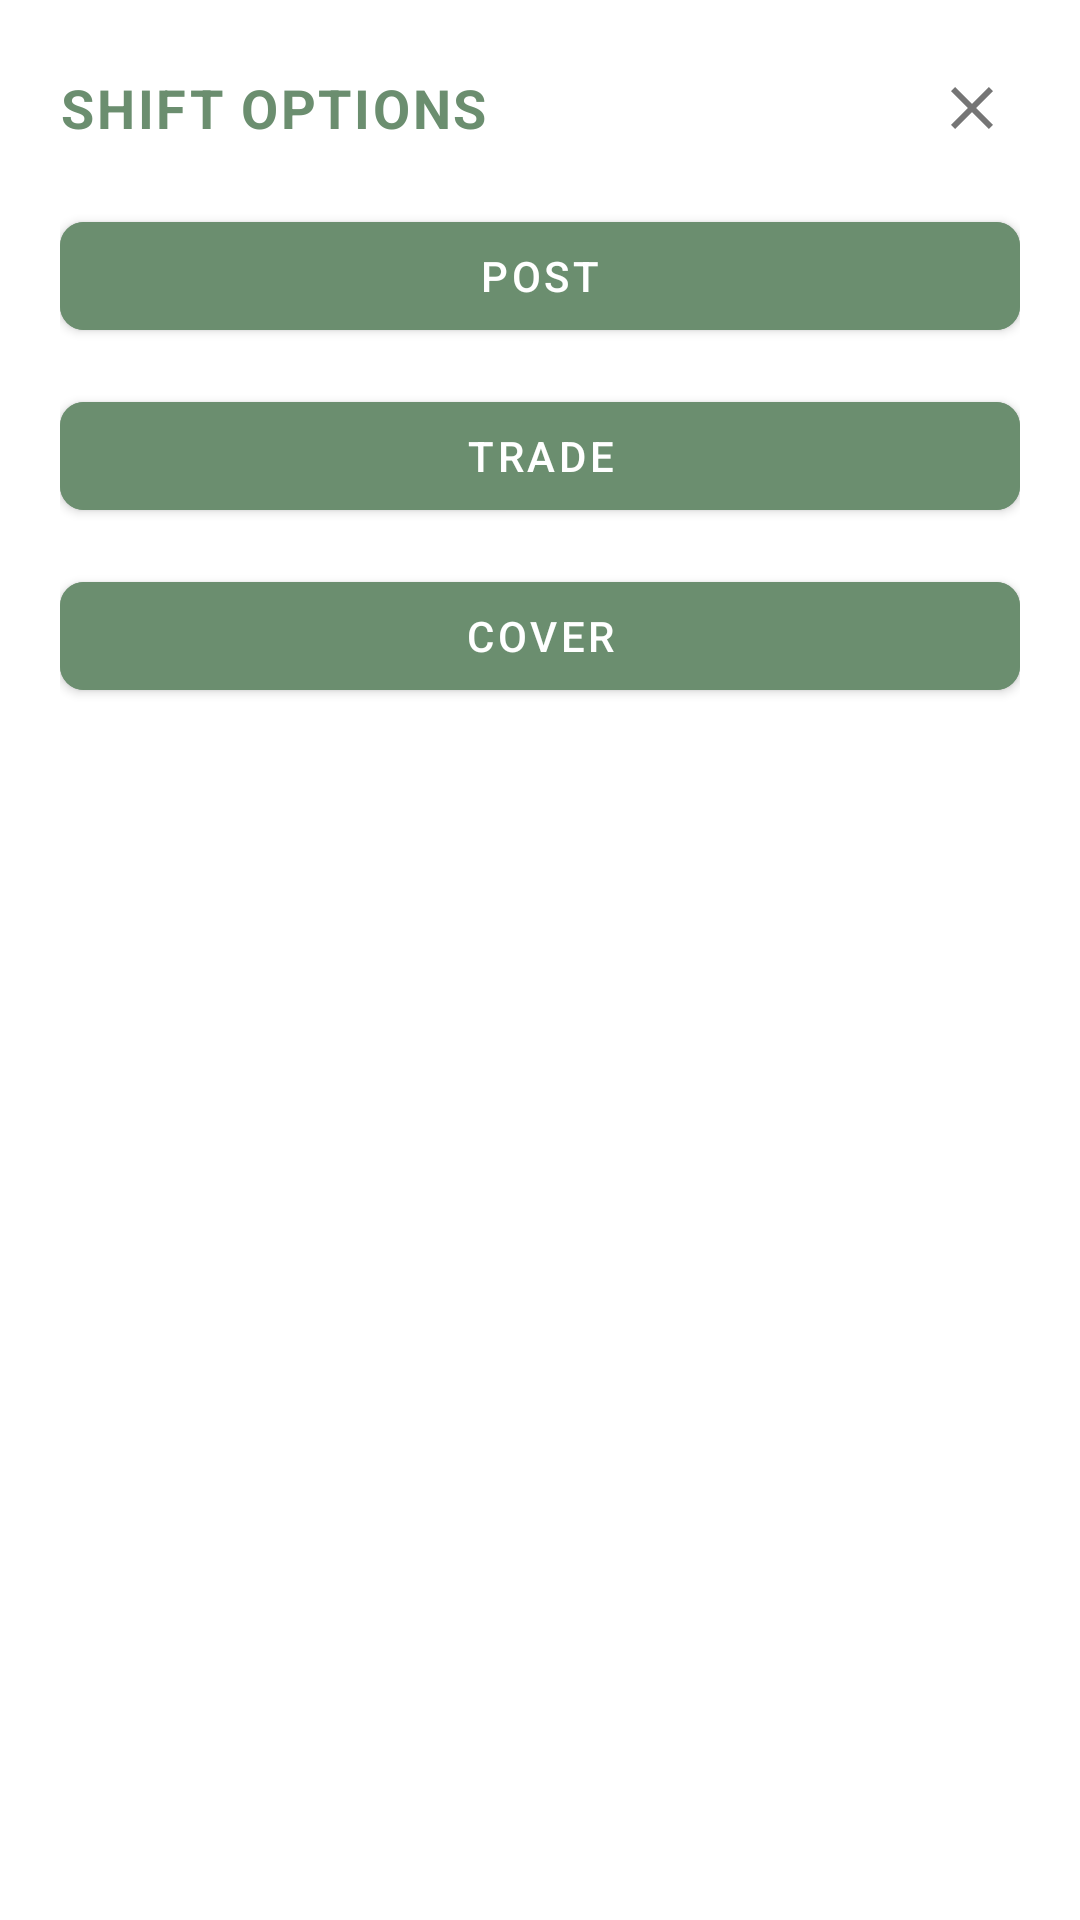

Write the Android layout XML for this screen, with the resource values it uses.
<!-- AndroidManifest.xml: application theme Theme.BetterPantry -->
<!-- res/layout/dialog_shift_action_menu.xml -->
<?xml version="1.0" encoding="utf-8"?>
<LinearLayout
    xmlns:android="http://schemas.android.com/apk/res/android"
    xmlns:app="http://schemas.android.com/apk/res-auto"
    android:layout_width="match_parent"
    android:layout_height="wrap_content"
    android:orientation="vertical"
    android:padding="20dp"
    android:background="@drawable/dialog_background">

    <RelativeLayout
        android:layout_width="match_parent"
        android:layout_height="wrap_content"
        android:layout_marginBottom="16dp">

        <TextView
            android:id="@+id/dialogTitle"
            android:layout_width="wrap_content"
            android:layout_height="wrap_content"
            android:layout_centerVertical="true"
            android:layout_alignParentStart="true"
            android:text="SHIFT OPTIONS"
            android:textSize="18sp"
            android:textStyle="bold"
            android:textColor="@color/work_day_green"
            android:letterSpacing="0.05" />

        <ImageButton
            android:id="@+id/closeButton"
            android:layout_width="32dp"
            android:layout_height="32dp"
            android:layout_alignParentEnd="true"
            android:layout_centerVertical="true"
            android:background="?attr/selectableItemBackgroundBorderless"
            android:src="@drawable/ic_close"
            app:tint="@color/text_secondary"
            android:contentDescription="Close dialog" />
    </RelativeLayout>

    <com.google.android.material.button.MaterialButton
        android:id="@+id/btnPost"
        android:layout_width="match_parent"
        android:layout_height="wrap_content"
        android:text="POST"
        style="@style/Widget.MaterialComponents.Button"
        android:textColor="@android:color/white"
        android:backgroundTint="@color/work_day_green"
        android:layout_marginBottom="12dp"
        app:cornerRadius="8dp" />

    <com.google.android.material.button.MaterialButton
        android:id="@+id/btnTrade"
        android:layout_width="match_parent"
        android:layout_height="wrap_content"
        android:text="TRADE"
        style="@style/Widget.MaterialComponents.Button"
        android:textColor="@android:color/white"
        android:backgroundTint="@color/work_day_green"
        android:layout_marginBottom="12dp"
        app:cornerRadius="8dp" />

    <com.google.android.material.button.MaterialButton
        android:id="@+id/btnCover"
        android:layout_width="match_parent"
        android:layout_height="wrap_content"
        android:text="COVER"
        style="@style/Widget.MaterialComponents.Button"
        android:textColor="@android:color/white"
        android:backgroundTint="@color/work_day_green"
        app:cornerRadius="8dp" />

</LinearLayout>
<!-- resources referenced by this layout -->
<resources>
  <color name="text_secondary">#8A000000</color>
  <color name="work_day_green">#6B8E6F</color>
  <!-- drawable dialog_background (drawable) -->
  <?xml version="1.0" encoding="utf-8"?>
  <shape xmlns:android="http://schemas.android.com/apk/res/android">
      <solid android:color="@color/background_color" />
      <corners android:radius="16dp" />
  </shape>
  <!-- drawable ic_close (drawable) -->
  <vector xmlns:android="http://schemas.android.com/apk/res/android"
      android:width="24dp"
      android:height="24dp"
      android:viewportWidth="24"
      android:viewportHeight="24">
      <path
          android:fillColor="#FF000000"
          android:pathData="M19,6.41L17.59,5L12,10.59L6.41,5L5,6.41L10.59,12L5,17.59L6.41,19L12,13.41L17.59,19L19,17.59L13.41,12z"/>
  </vector>
  <style name="Theme.BetterPantry" parent="Theme.MaterialComponents.DayNight.NoActionBar">
          <item name="colorPrimary">@color/work_day_green</item>
          <item name="colorPrimaryVariant">@color/work_day_green</item>
          <item name="colorOnPrimary">@color/white</item>
  
          <item name="colorSecondary">@color/work_day_green</item>
          <item name="colorSecondaryVariant">@color/work_day_green</item>
          <item name="colorOnSecondary">@color/black</item>
          <item name="colorControlActivated">@color/work_day_green</item>
  
          
          <item name="android:windowBackground">@color/background_color</item>
          <item name="android:statusBarColor">@android:color/transparent</item>
          <item name="android:windowLightStatusBar">true</item>
  
          <item name="android:navigationBarColor">@color/background_light</item>
          <item name="android:windowLightNavigationBar">true</item>
  
          <item name="android:popupMenuStyle">@style/RoundedPopupMenu</item>
          <item name="popupMenuStyle">@style/RoundedPopupMenu</item>
          <item name="android:dropDownListViewStyle">@style/MenuDividerStyle</item>
      </style>
  <color name="background_color">#FFFFFFFF</color>
  <color name="white">#FFFFFFFF</color>
  <color name="black">#FF000000</color>
  <color name="background_light">#FFFFFFFF</color>
  <style name="RoundedPopupMenu" parent="Widget.AppCompat.PopupMenu">
          <item name="android:popupBackground">@drawable/menu_background</item>
          <item name="android:popupElevation">8dp</item>
      </style>
  <style name="MenuDividerStyle" parent="Widget.AppCompat.ListView.DropDown">
          <item name="android:divider">@color/text_secondary</item>
          <item name="android:dividerHeight">1dp</item>
      </style>
  <!-- drawable menu_background (drawable) -->
  <?xml version="1.0" encoding="utf-8"?>
  <shape xmlns:android="http://schemas.android.com/apk/res/android"
      android:shape="rectangle">
      <solid android:color="?attr/colorSurface" />
      <corners android:radius="16dp" />
      <padding android:left="8dp" android:right="8dp" android:top="8dp" android:bottom="8dp"/>
  </shape>
</resources>
